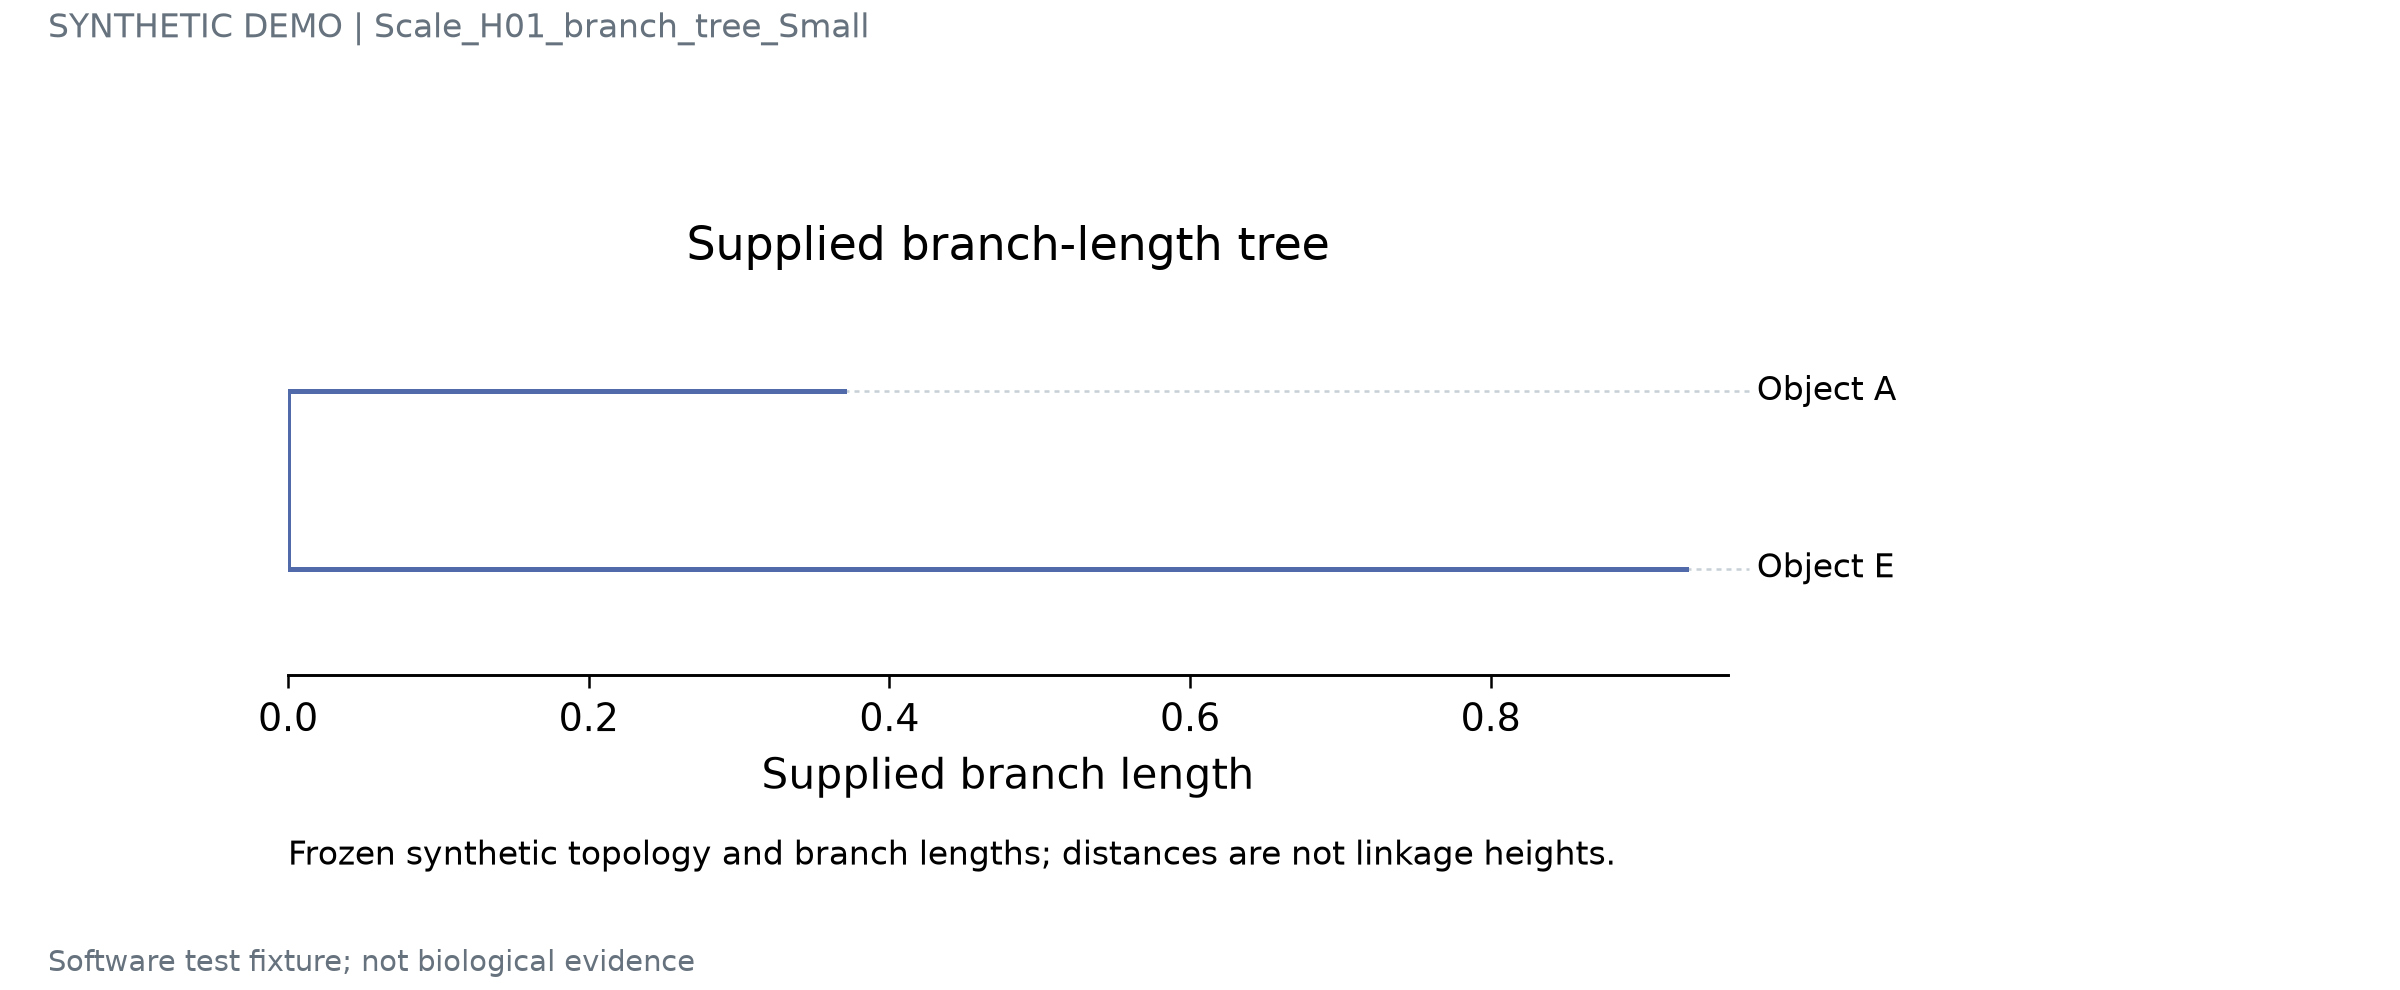

Source data for this figure (header and first rows):
node_id	parent_id	branch_length	label
root		0.0	Root
n1	root	0.2	Clade A
n2	root	0.45	Clade B
A	n1	0.17	Object A
E	n2	0.48	Object E
